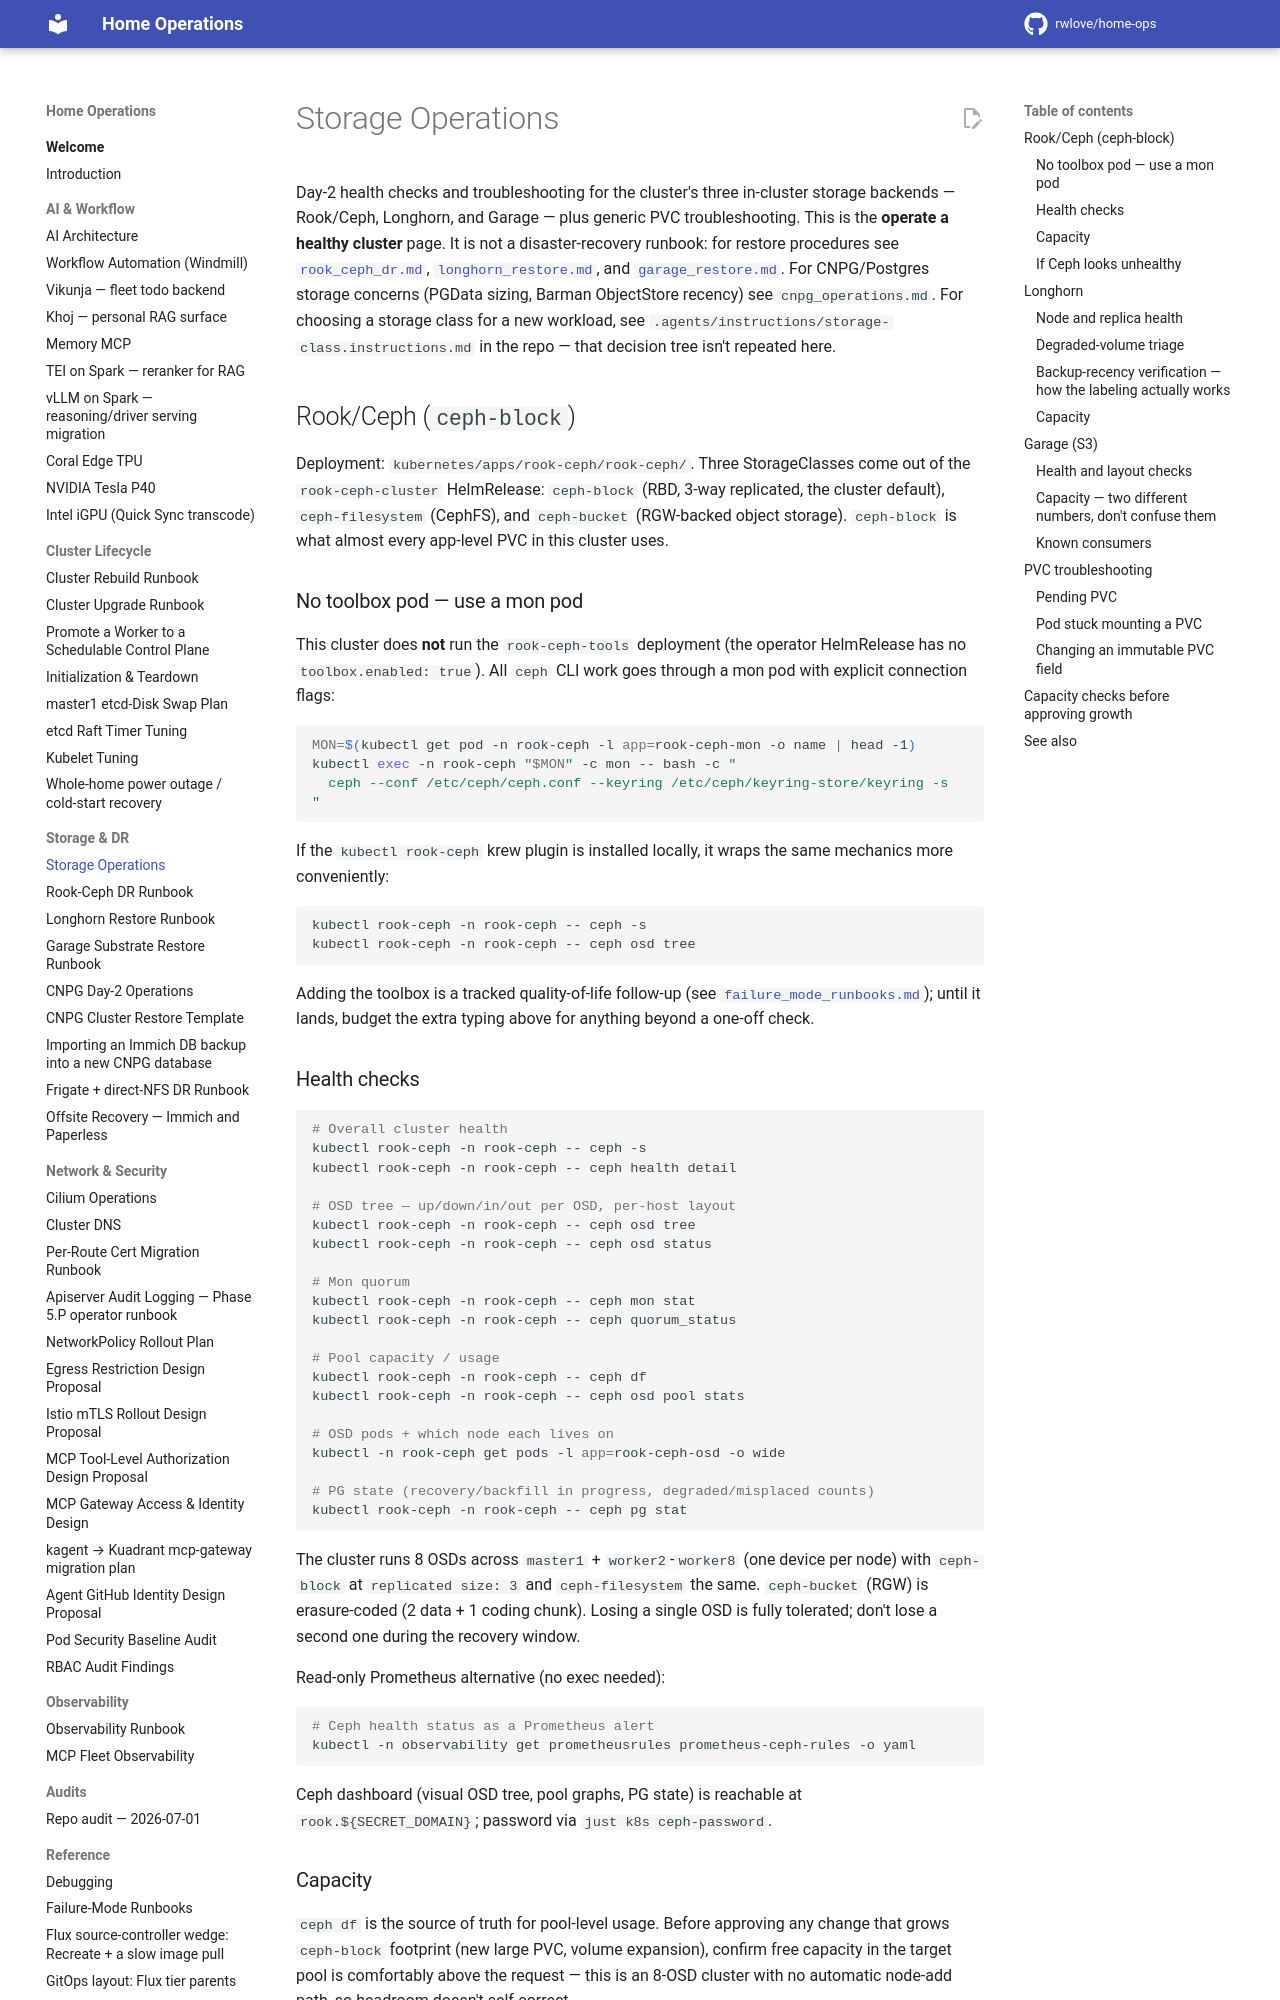

repository: rwlove/home-ops · page: storage_operations/index.html · generator: mkdocs

# Storage Operations

Day-2 health checks and troubleshooting for the cluster's three
in-cluster storage backends — Rook/Ceph, Longhorn, and Garage — plus
generic PVC troubleshooting. This is the **operate a healthy cluster**
page. It is not a disaster-recovery runbook: for restore procedures see
[`rook_ceph_dr.md`](rook_ceph_dr.md), [`longhorn_restore.md`](longhorn_restore.md),
and [`garage_restore.md`](garage_restore.md). For CNPG/Postgres storage
concerns (PGData sizing, Barman ObjectStore recency) see
`cnpg_operations.md`. For choosing a storage class for a new
workload, see `.agents/instructions/storage-class.instructions.md` in
the repo — that decision tree isn't repeated here.

## Rook/Ceph (`ceph-block`)

Deployment: `kubernetes/apps/rook-ceph/rook-ceph/`. Three StorageClasses
come out of the `rook-ceph-cluster` HelmRelease: `ceph-block` (RBD,
3-way replicated, the cluster default), `ceph-filesystem` (CephFS), and
`ceph-bucket` (RGW-backed object storage). `ceph-block` is what almost
every app-level PVC in this cluster uses.

### No toolbox pod — use a mon pod

This cluster does **not** run the `rook-ceph-tools` deployment (the
operator HelmRelease has no `toolbox.enabled: true`). All `ceph` CLI
work goes through a mon pod with explicit connection flags:

```bash
MON=$(kubectl get pod -n rook-ceph -l app=rook-ceph-mon -o name | head -1)
kubectl exec -n rook-ceph "$MON" -c mon -- bash -c "
  ceph --conf /etc/ceph/ceph.conf --keyring /etc/ceph/keyring-store/keyring -s
"
```

If the `kubectl rook-ceph` krew plugin is installed locally, it wraps
the same mechanics more conveniently:

```bash
kubectl rook-ceph -n rook-ceph -- ceph -s
kubectl rook-ceph -n rook-ceph -- ceph osd tree
```

Adding the toolbox is a tracked quality-of-life follow-up (see
[`failure_mode_runbooks.md`](failure_mode_runbooks.md)); until it lands,
budget the extra typing above for anything beyond a one-off check.

### Health checks

```bash
# Overall cluster health
kubectl rook-ceph -n rook-ceph -- ceph -s
kubectl rook-ceph -n rook-ceph -- ceph health detail

# OSD tree — up/down/in/out per OSD, per-host layout
kubectl rook-ceph -n rook-ceph -- ceph osd tree
kubectl rook-ceph -n rook-ceph -- ceph osd status

# Mon quorum
kubectl rook-ceph -n rook-ceph -- ceph mon stat
kubectl rook-ceph -n rook-ceph -- ceph quorum_status

# Pool capacity / usage
kubectl rook-ceph -n rook-ceph -- ceph df
kubectl rook-ceph -n rook-ceph -- ceph osd pool stats

# OSD pods + which node each lives on
kubectl -n rook-ceph get pods -l app=rook-ceph-osd -o wide

# PG state (recovery/backfill in progress, degraded/misplaced counts)
kubectl rook-ceph -n rook-ceph -- ceph pg stat
```

The cluster runs 8 OSDs across `master1` + `worker2`-`worker8` (one
device per node) with `ceph-block` at `replicated size: 3` and
`ceph-filesystem` the same. `ceph-bucket` (RGW) is erasure-coded
(2 data + 1 coding chunk). Losing a single OSD is fully tolerated;
don't lose a second one during the recovery window.

Read-only Prometheus alternative (no exec needed):

```bash
# Ceph health status as a Prometheus alert
kubectl -n observability get prometheusrules prometheus-ceph-rules -o yaml
```

Ceph dashboard (visual OSD tree, pool graphs, PG state) is reachable at
`rook.${SECRET_DOMAIN}`; password via `just k8s ceph-password`.

### Capacity

`ceph df` is the source of truth for pool-level usage. Before approving
any change that grows `ceph-block` footprint (new large PVC, volume
expansion), confirm free capacity in the target pool is comfortably
above the request — this is an 8-OSD cluster with no automatic
node-add path, so headroom doesn't self-correct.
